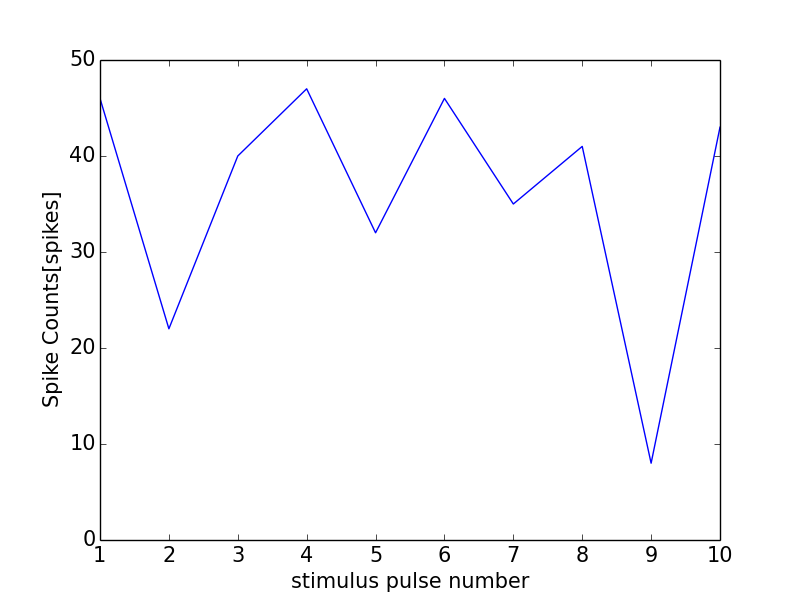

Source data for this figure (header and first rows):
0, 0.0
0, 0
1, 46
2, 22
3, 40
4, 47
5, 32
6, 46
7, 35
8, 41
9, 8
10, 43
11, 1
